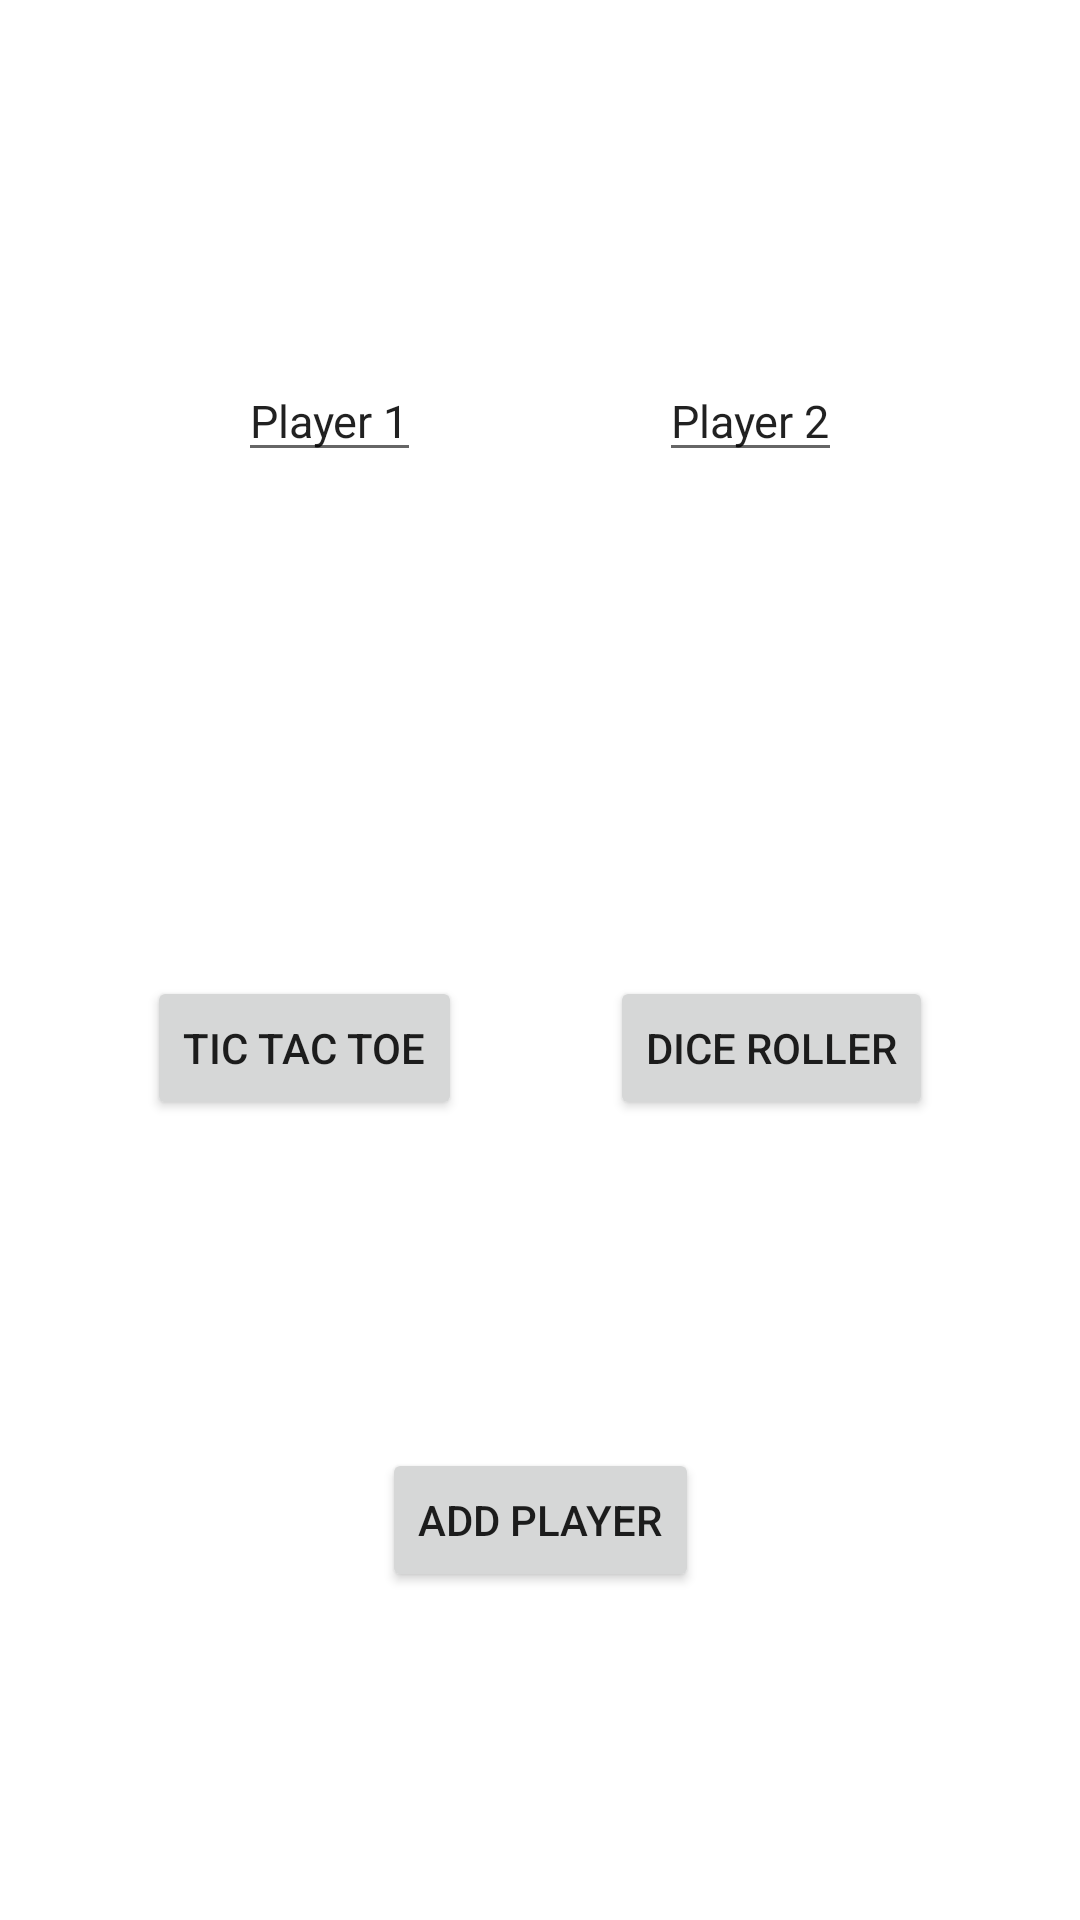

The Android layout XML behind this screen, and the referenced resources:
<!-- AndroidManifest.xml: application theme Theme.FragmentWithoutNavigation -->
<!-- res/layout/activity_main.xml -->
<?xml version="1.0" encoding="utf-8"?>
<androidx.constraintlayout.widget.ConstraintLayout xmlns:android="http://schemas.android.com/apk/res/android"
    xmlns:app="http://schemas.android.com/apk/res-auto"
    xmlns:tools="http://schemas.android.com/tools"
    android:layout_width="match_parent"
    android:layout_height="match_parent"
    tools:context=".MainActivity">

    <EditText
        android:id="@+id/player_1"
        android:layout_width="wrap_content"
        android:layout_height="wrap_content"
        android:text="@string/player_one"
        android:textSize="15sp"
        android:layout_marginTop="120dp"
        app:layout_constraintLeft_toLeftOf="parent"
        app:layout_constraintRight_toLeftOf="@id/player_2"
        app:layout_constraintTop_toTopOf="parent"/>

    <TextView
        android:id="@+id/first_player_score"
        android:layout_width="16dp"
        android:layout_height="16dp"
        app:layout_constraintStart_toStartOf="parent"
        app:layout_constraintEnd_toStartOf="@id/second_player_score"
        app:layout_constraintTop_toBottomOf="@id/player_1"
        app:layout_constraintBottom_toTopOf="@id/tic_tac_toe" />


    <EditText
        android:id="@+id/player_2"
        android:layout_width="wrap_content"
        android:layout_height="wrap_content"
        android:text="@string/player_two"
        android:textSize="15sp"
        android:layout_marginTop="120dp"
        app:layout_constraintLeft_toRightOf="@id/player_1"
        app:layout_constraintRight_toRightOf="parent"
        app:layout_constraintTop_toTopOf="parent" />

    <TextView
        android:id="@+id/second_player_score"
        android:layout_width="16dp"
        android:layout_height="16dp"
        app:layout_constraintEnd_toEndOf="parent"
        app:layout_constraintStart_toEndOf="@id/first_player_score"
        app:layout_constraintTop_toBottomOf="@id/player_2"
        app:layout_constraintBottom_toTopOf="@id/dice_roller"/>

    <Button
        android:id="@+id/tic_tac_toe"
        android:layout_width="wrap_content"
        android:layout_height="wrap_content"
        android:text="@string/tic_tac_toe"
        android:layout_marginTop="168dp"
        app:layout_constraintTop_toBottomOf="@id/player_1"
        app:layout_constraintLeft_toLeftOf="parent"
        app:layout_constraintRight_toLeftOf="@id/dice_roller"/>

    <Button
        android:id="@+id/dice_roller"
        android:layout_width="wrap_content"
        android:layout_height="wrap_content"
        android:text="@string/dice_roller"
        android:layout_marginTop="168dp"
        app:layout_constraintTop_toBottomOf="@id/player_1"
        app:layout_constraintRight_toRightOf="parent"
        app:layout_constraintLeft_toRightOf="@id/tic_tac_toe"/>

   <Button
       android:id="@+id/add_player"
       android:layout_width="wrap_content"
       android:layout_height="wrap_content"
       android:text="@string/add_player"
       app:layout_constraintTop_toBottomOf="@id/tic_tac_toe"
       app:layout_constraintLeft_toLeftOf="parent"
       app:layout_constraintRight_toRightOf="parent"
       app:layout_constraintBottom_toBottomOf="parent"/>


</androidx.constraintlayout.widget.ConstraintLayout>
<!-- resources referenced by this layout -->
<resources>
  <string name="add_player">Add player</string>
  <string name="dice_roller">Dice Roller</string>
  <string name="player_one">Player 1</string>
  <string name="player_two">Player 2</string>
  <string name="tic_tac_toe">Tic Tac Toe</string>
  <style name="Theme.FragmentWithoutNavigation" parent="Theme.MaterialComponents.DayNight.DarkActionBar">
          
          <item name="colorPrimary">@color/purple_500</item>
          <item name="colorPrimaryVariant">@color/purple_700</item>
          <item name="colorOnPrimary">@color/white</item>
          
          <item name="colorSecondary">@color/teal_200</item>
          <item name="colorSecondaryVariant">@color/teal_700</item>
          <item name="colorOnSecondary">@color/black</item>
          
          <item name="android:statusBarColor" tools:targetApi="l">?attr/colorPrimaryVariant</item>
          
      </style>
  <!-- not gathered from this repository: default colours our renderer supplied (Android Studio template values) -->
  <color name="purple_500">#FF6200EE</color>
  <color name="purple_700">#FF3700B3</color>
  <color name="teal_200">#FF03DAC5</color>
  <color name="teal_700">#FF018786</color>
  <color name="black">#FF000000</color>
  <color name="white">#FFFFFFFF</color>
</resources>
